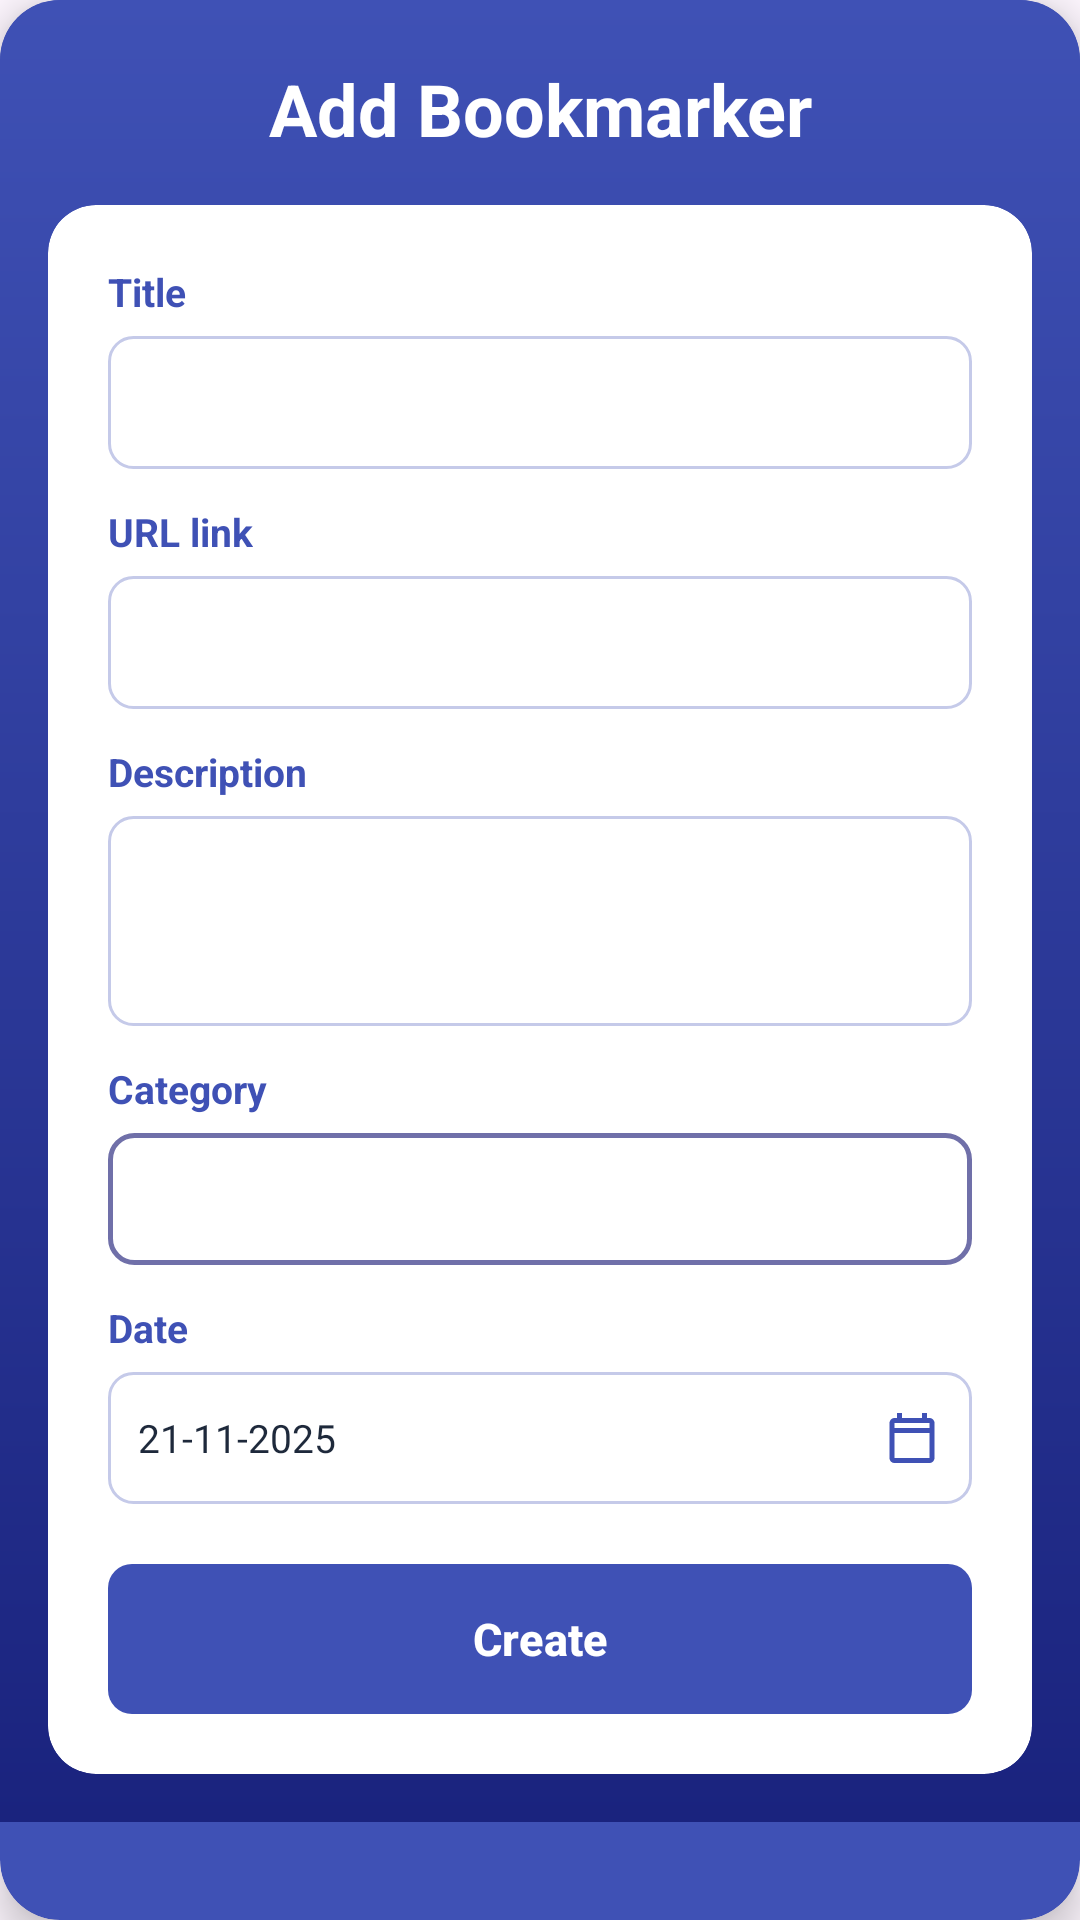

Produce the Android XML layout that renders to this screen, including the resource entries it uses.
<!-- AndroidManifest.xml: application theme Theme.Markly -->
<!-- res/layout/dialog_add_bookmark.xml -->
<?xml version="1.0" encoding="utf-8"?>

<androidx.cardview.widget.CardView xmlns:android="http://schemas.android.com/apk/res/android"
    xmlns:app="http://schemas.android.com/apk/res-auto"
    android:layout_width="match_parent"
    android:layout_height="wrap_content"
    android:layout_margin="32dp"
    app:cardCornerRadius="20dp"
    app:cardElevation="8dp"
    android:backgroundTint="@color/primary_blue">

    <LinearLayout
        android:layout_width="match_parent"
        android:layout_height="wrap_content"
        android:background="@drawable/header_background"
        android:orientation="vertical">

        
        <TextView
            android:layout_width="wrap_content"
            android:layout_height="wrap_content"
            android:layout_gravity="center"
            android:layout_marginTop="20dp"
            android:layout_marginBottom="16dp"
            android:gravity="center"
            android:text="Add Bookmarker"
            android:textColor="@color/white"
            android:textSize="24sp"
            android:textStyle="bold" />

        
        <androidx.cardview.widget.CardView
            android:layout_width="match_parent"
            android:layout_height="wrap_content"
            android:layout_marginStart="16dp"
            android:layout_marginEnd="16dp"
            android:layout_marginBottom="16dp"
            android:backgroundTint="@color/white"
            app:cardCornerRadius="16dp"
            app:cardElevation="0dp">

            <ScrollView
                android:layout_width="match_parent"
                android:layout_height="wrap_content"
                android:maxHeight="380dp">

                <LinearLayout
                    android:layout_width="match_parent"
                    android:layout_height="wrap_content"
                    android:orientation="vertical"
                    android:padding="20dp">

                    
                    <TextView
                        android:layout_width="wrap_content"
                        android:layout_height="wrap_content"
                        android:layout_marginBottom="6dp"
                        android:text="@string/title"
                        android:textColor="@color/primary_blue"
                        android:textSize="13sp"
                        android:textStyle="bold" />

                    <EditText
                        android:id="@+id/etTitle"
                        android:layout_width="match_parent"
                        android:layout_height="wrap_content"
                        android:autofillHints="name"
                        android:background="@drawable/edit_text_background"
                        android:hint=""
                        android:importantForAutofill="no"
                        android:inputType="text"
                        android:maxLines="1"
                        android:minHeight="44dp"
                        android:padding="10dp" />

                    
                    <TextView
                        android:layout_width="wrap_content"
                        android:layout_height="wrap_content"
                        android:layout_marginTop="12dp"
                        android:layout_marginBottom="6dp"
                        android:text="@string/url_link"
                        android:textColor="@color/primary_blue"
                        android:textSize="13sp"
                        android:textStyle="bold" />

                    <EditText
                        android:id="@+id/etUrl"
                        android:layout_width="match_parent"
                        android:layout_height="wrap_content"
                        android:autofillHints="url"
                        android:background="@drawable/edit_text_background"
                        android:hint=""
                        android:importantForAutofill="no"
                        android:inputType="textUri"
                        android:maxLines="1"
                        android:minHeight="44dp"
                        android:padding="10dp" />

                    
                    <TextView
                        android:layout_width="wrap_content"
                        android:layout_height="wrap_content"
                        android:layout_marginTop="12dp"
                        android:layout_marginBottom="6dp"
                        android:text="@string/description"
                        android:textColor="@color/primary_blue"
                        android:textSize="13sp"
                        android:textStyle="bold" />

                    <EditText
                        android:id="@+id/etDescription"
                        android:layout_width="match_parent"
                        android:layout_height="70dp"
                        android:autofillHints="none"
                        android:background="@drawable/edit_text_background"
                        android:gravity="top|start"
                        android:hint=""
                        android:importantForAutofill="no"
                        android:inputType="textMultiLine"
                        android:maxLines="3"
                        android:padding="10dp" />

                    
                    <TextView
                        android:layout_width="wrap_content"
                        android:layout_height="wrap_content"
                        android:layout_marginTop="12dp"
                        android:layout_marginBottom="6dp"
                        android:text="@string/category"
                        android:textColor="@color/primary_blue"
                        android:textSize="13sp"
                        android:textStyle="bold" />

                    <Spinner
                        android:id="@+id/spinnerCategory"
                        android:layout_width="match_parent"
                        android:layout_height="44dp"
                        android:background="@drawable/spinner_border"
                        android:paddingStart="10dp"
                        android:paddingEnd="10dp"
                        android:popupBackground="#FFFFFF" />

                    
                    <TextView
                        android:layout_width="wrap_content"
                        android:layout_height="wrap_content"
                        android:layout_marginTop="12dp"
                        android:layout_marginBottom="6dp"
                        android:text="@string/date"
                        android:textColor="@color/primary_blue"
                        android:textSize="13sp"
                        android:textStyle="bold" />

                    <LinearLayout
                        android:id="@+id/layoutDatePicker"
                        android:layout_width="match_parent"
                        android:layout_height="44dp"
                        android:background="@drawable/edit_text_background"
                        android:clickable="true"
                        android:focusable="true"
                        android:gravity="center_vertical"
                        android:orientation="horizontal"
                        android:paddingStart="10dp"
                        android:paddingEnd="10dp">

                        <TextView
                            android:id="@+id/tvSelectedDate"
                            android:layout_width="0dp"
                            android:layout_height="wrap_content"
                            android:layout_weight="1"
                            android:text="21-11-2025"
                            android:textColor="@color/text_primary"
                            android:textSize="13sp" />

                        <ImageView
                            android:layout_width="20dp"
                            android:layout_height="20dp"
                            android:contentDescription="Select Date"
                            android:src="@drawable/ic_calendar" />

                    </LinearLayout>

                    
                    <Button
                        android:id="@+id/btnCreate"
                        android:layout_width="match_parent"
                        android:layout_height="50dp"
                        android:layout_marginTop="20dp"
                        android:background="@drawable/button_background"
                        android:text="@string/create"
                        android:textColor="@color/white"
                        android:textSize="15sp"
                        android:textStyle="bold" />

                </LinearLayout>

            </ScrollView>

        </androidx.cardview.widget.CardView>

    </LinearLayout>

</androidx.cardview.widget.CardView>
<!-- resources referenced by this layout -->
<resources>
  <color name="primary_blue">#3F51B5</color>
  <color name="text_primary">#1E293B</color>
  <color name="white">#FFFFFF</color>
  <!-- drawable button_background (drawable) -->
  <?xml version="1.0" encoding="utf-8"?>
  
  <shape xmlns:android="http://schemas.android.com/apk/res/android">
      <solid android:color="#3F51B5" />
      <corners android:radius="8dp" />
  </shape>
  <!-- drawable edit_text_background (drawable) -->
  <?xml version="1.0" encoding="utf-8"?>
  
  <shape xmlns:android="http://schemas.android.com/apk/res/android">
      <solid android:color="@android:color/white" />
      <stroke
          android:width="1dp"
          android:color="#C5CAE9" />
      <corners android:radius="8dp" />
  </shape>
  <!-- drawable header_background (drawable) -->
  <?xml version="1.0" encoding="utf-8"?>
  
  <shape xmlns:android="http://schemas.android.com/apk/res/android">
      <gradient
          android:angle="270"
          android:startColor="#3F51B5"
          android:endColor="#1A237E"
          android:type="linear" />
  </shape>
  <!-- drawable ic_calendar (drawable) -->
  <vector xmlns:android="http://schemas.android.com/apk/res/android"
      android:width="24dp"
      android:height="24dp"
      android:viewportWidth="24"
      android:viewportHeight="24"
      android:tint="#3F51B5">
      <path
          android:fillColor="@android:color/white"
          android:pathData="M19,4h-1V2h-2v2H8V2H6v2H5C3.89,4 3.01,4.9 3.01,6L3,20c0,1.1 0.89,2 2,2h14c1.1,0 2,-0.9 2,-2V6C21,4.9 20.1,4 19,4zM19,20H5V10h14V20zM19,8H5V6h14V8z"/>
  </vector>
  <!-- drawable spinner_border (drawable) -->
  <?xml version="1.0" encoding="utf-8"?>
  
  <shape xmlns:android="http://schemas.android.com/apk/res/android"
      android:shape="rectangle">
      <solid android:color="#FFFFFF" />
      <stroke
          android:width="1.5dp"
          android:color="#7070A9" />
      <corners android:radius="8dp" />
  </shape>
  <string name="category">Category</string>
  <string name="create">Create</string>
  <string name="date">Date</string>
  <string name="description">Description</string>
  <string name="title">Title</string>
  <string name="url_link">URL link</string>
  <style name="Theme.Markly" parent="Theme.Material3.Light.NoActionBar">
          <item name="colorPrimary">#3F51B5</item>
          <item name="colorPrimaryVariant">#1A237E</item>
          <item name="colorOnPrimary">@color/white</item>
          <item name="colorSecondary">#3F51B5</item>
          <item name="colorSecondaryVariant">#1A237E</item>
      </style>
</resources>
